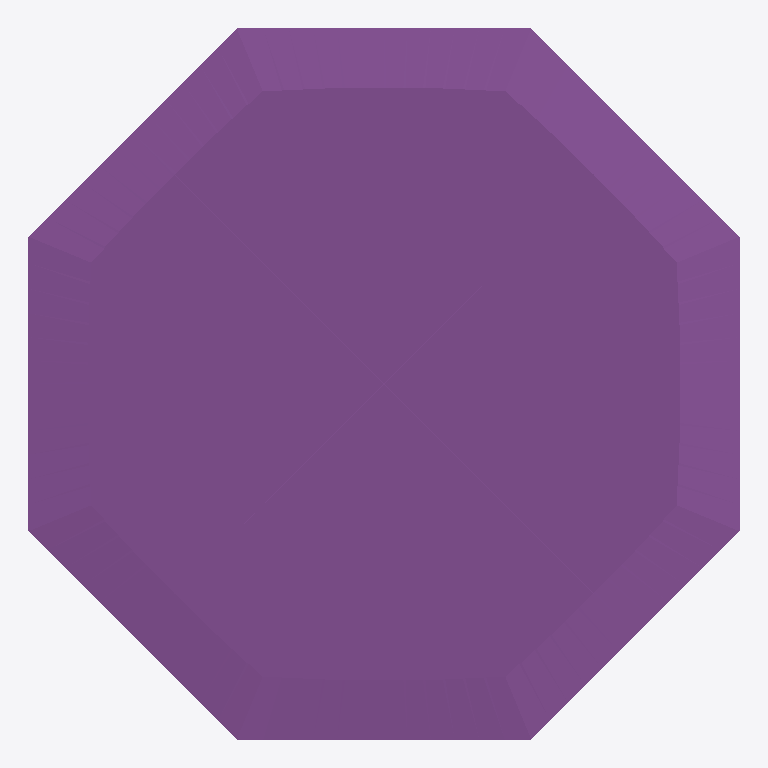
Plan cut of the same IFC building model at storey 'My Storey' (level 0.00 m, cut at 1.40 m), seen from above with north up, elements coloured by IFC class (only those large enough to see are counted): 2 footings (purple). Cut surfaces are drawn darker.
Extent 18.0 m × 18.0 m × 3.3 m (x, y, z). Storeys (1): My Storey at 0.00 m. Elements (3): 3 IfcFooting.

HEADER;
FILE_DESCRIPTION(('ViewDefinition[DesignTransferView]'),'2;1');
FILE_NAME('modelo_inicial.ifc','2026-10-15T12:26:57-03:00',(''),(''),'IfcOpenShell 0.9.0','Bonsai 0.9.0','Nobody');
FILE_SCHEMA(('IFC4'));
ENDSEC;
DATA;
#1=IFCPROJECT('1sZ8YsRZvDgBn_r7GR2Vno',$,'G9 - Fundacion eolica provisional',$,$,$,$,(#10,#22),#5);
#27=IFCSITE('09kv0CF1z3t89qC12b7_3L',$,'My Site',$,$,#50,$,$,$,$,$,$,$,$);
#33=IFCBUILDING('2QR0HAVE13weCz3wPgGk6V',$,'My Building',$,$,#56,$,$,$,$,$,$);
#39=IFCBUILDINGSTOREY('1TOnd9Lxb1bvJzi8V59xN9',$,'My Storey',$,$,#62,$,$,$,$);
#386=IFCFOOTING('0weECkhjjF7ASzYuW6oK93',$,'Vertida_02','Geometria provisional segun PPT diapositiva 4; validar con profesor.',$,#707,#702,$,$);
#63=IFCFOOTING('05tuyNv2v7FvuEWPDu$NI8',$,'Vertida_01','Geometria provisional segun PPT diapositiva 4; validar con profesor.',$,#385,#380,$,$);
ENDSEC;
